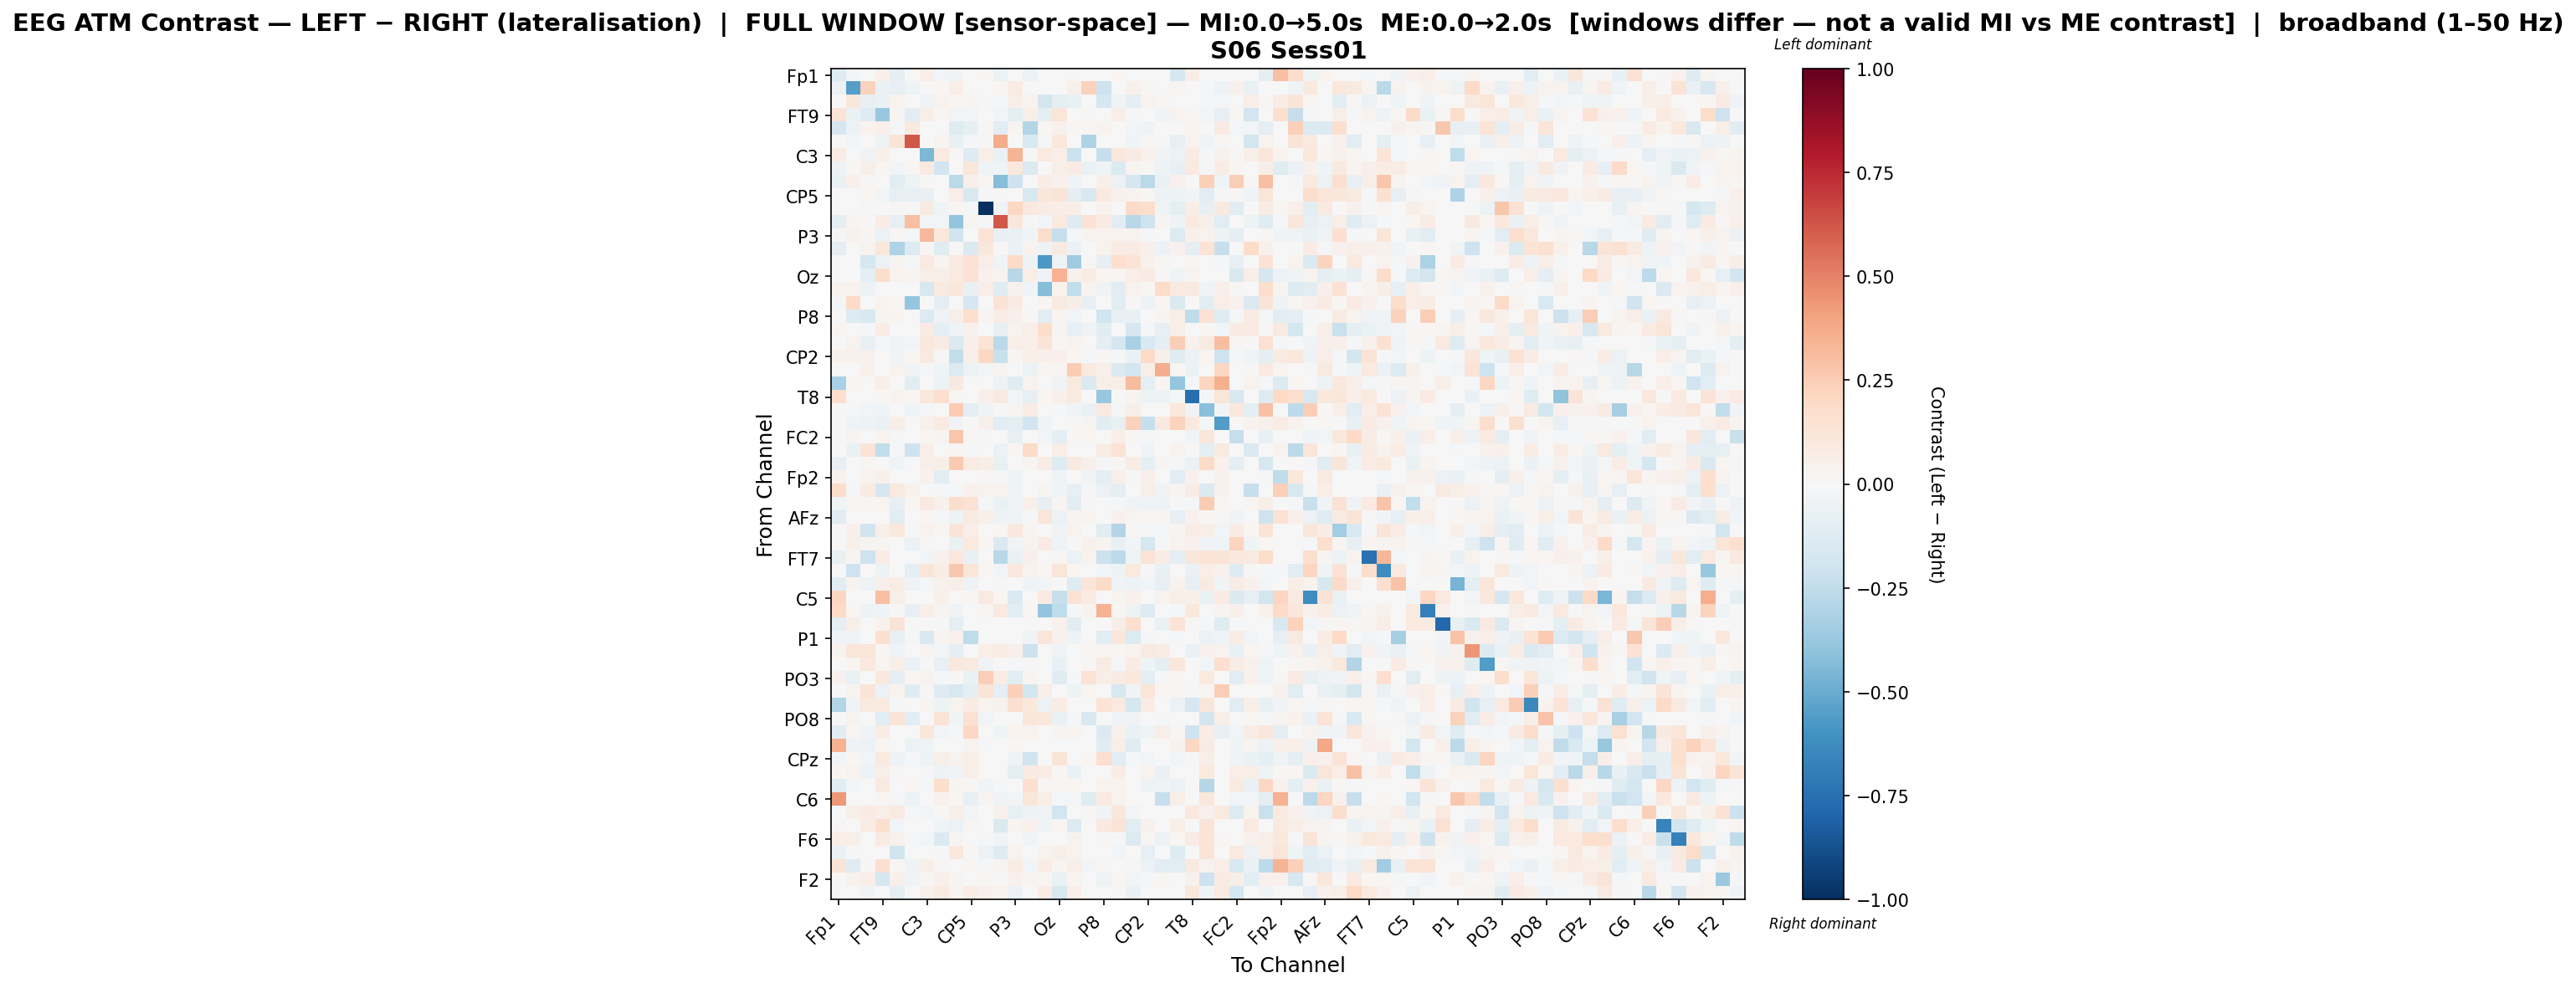

The data file committed next to this chart (first rows):
, Fp1, Fz, F7, FT9, FC5, FC1, C3, T7, TP9, CP5, CP1, Pz, P3, P7, O1, Oz, O2, P4, P8, TP10, CP6, CP2, Cz
Fp1, -0.1316, -0.02672, -0.0004673, 0.04982, -0.1005, 0.0, 0.06678, -0.02607, -0.03645, -0.001944, 0.01668, -0.05514, -0.006581, -0.0578, 0.0, 0.0, 0.0143, -0.002672, -0.001215, 0.02096, 0.0, 0.007691, -0.005274
Fz, -0.05521, -0.5481, 0.2331, -0.06391, -0.08125, -0.03943, 0.0008704, 0.01799, 0.06876, 0.0, -0.002958, 0.01828, 0.08123, 0.0, -0.001051, 0.0, 0.04903, 0.2282, -0.2042, 0.0, 0.04294, 0.01546, 0.0
F7, 0.0, 0.1157, -0.08472, -0.06788, 0.03639, 0.0, -0.03789, 0.03317, 0.02042, 0.02468, -0.007943, -0.009324, 0.06076, 0.03414, -0.1831, -0.09873, -0.0705, 0.0008985, -0.1741, -0.03445, -0.0947, 0.03167, 0.02247
FT9, 0.1384, -0.06561, -0.1285, -0.3816, 0.02436, -0.1035, 0.06573, 0.01827, -0.02947, -0.02356, 0.0, -0.02801, -0.09856, 0.06086, -0.08759, 0.1185, 0.0, 0.0121, -0.002294, 0.0681, -0.02137, 0.0, -0.03478
FC5, -0.1709, -0.05921, 0.03585, 0.05248, -0.007913, 0.09392, 0.0, 0.007355, -0.1172, -0.08068, 0.01348, -0.1113, 0.02589, -0.2937, 0.0229, 0.04404, 0.01156, 0.01062, 0.03349, 0.0, -0.02671, -0.03985, 0.000998
FC1, 0.0, -0.02883, 0.0, -0.05433, 0.1308, 0.622, 0.0, 0.03005, -0.07208, -0.01668, 0.01263, 0.3711, 0.004335, -0.1496, -0.01969, 0.1061, 0.0, -0.3064, 0.0, 0.0, -0.03938, 0.01514, -0.01612
C3, 0.08142, 0.000806, -0.0388, 0.05078, 0.0, 0.0, -0.452, 0.08801, 0.0115, -0.1311, 0.06654, -0.06353, 0.3413, 0.01209, 0.09588, 0.06512, -0.2125, 0.0, -0.2328, 0.1047, 0.08156, 0.04255, -0.03494
T7, -0.04706, 0.009804, 0.0606, 0.02309, -0.03024, 0.01575, 0.08729, -0.1928, 0.0, 0.1161, -0.04233, -0.04318, 0.1085, -0.1408, 0.0075, 0.0574, 0.07839, -0.06708, -0.04175, -0.1396, 0.03028, 0.01486, -0.05391
TP9, -0.06492, 0.04881, 0.01492, 0.004866, -0.1084, -0.05148, 0.008484, 0.0, -0.2732, 0.05324, 0.01661, -0.4276, -0.2109, 0.007148, 0.07251, 0.04346, -0.035, 0.00523, 0.06168, -0.06097, -0.1678, -0.2666, -0.06305
CP5, -0.003981, 0.0, 0.01757, -0.02813, -0.08369, -0.08064, -0.0727, -0.004329, 0.07028, -0.1512, -0.01277, 0.01207, 0.004198, -0.1624, 0.1126, 0.1271, -0.09838, -0.1522, 0.0993, 0.04368, 0.03842, 0.01532, -0.05236
CP1, 0.006968, -0.002197, -0.01538, 0.0, 0.01353, -0.004649, 0.08889, -0.04575, 0.01675, -0.02245, -1.0, -0.03267, 0.2072, 0.09885, 0.07187, 0.06401, 0.06434, 0.002534, 0.03322, 0.0, 0.1925, 0.1782, -0.04394
Pz, -0.09211, 0.02732, 0.009681, 0.07758, -0.08455, 0.3035, -0.03099, -0.02967, -0.3932, 0.0269, -0.01335, 0.6215, 0.114, 0.009668, -0.03015, 0.09752, -0.13, 0.1417, 0.07858, -0.1042, -0.2737, -0.2049, 0.02396
P3, -0.01633, 0.04147, 0.03051, -0.06207, 0.01818, -0.01376, 0.3206, 0.1025, -0.2028, -0.003208, 0.1362, -0.0779, -0.06631, -0.03396, 0.1782, -0.2334, -0.01515, 0.03336, 0.03817, 0.0313, 0.03253, -0.01476, 0.001953
P7, -0.08863, 0.0, 0.03366, 0.1099, -0.3107, -0.1345, 0.01587, -0.1239, 0.008047, -0.141, 0.1123, 0.004694, -0.06069, 0.03209, -0.05103, 0.0874, -0.05611, 0.0, 0.03818, 0.08004, 0.08335, 0.05398, -0.06187
O1, 0.0, -0.001326, -0.1699, -0.05745, 0.02511, -0.01927, 0.0902, 0.02696, 0.09311, 0.1469, 0.06398, -0.04129, 0.1881, -0.05437, -0.575, -0.04439, -0.3589, 0.01298, -0.07939, 0.1642, 0.1386, 0.03919, 0.01098
Oz, 0.0, 0.0, -0.09958, 0.1763, 0.03282, 0.02966, 0.06698, 0.06082, 0.09742, 0.1465, 0.0398, 0.03563, -0.2794, 0.06582, -0.03751, 0.3486, 0.04283, 0.0771, 0.02116, 0.01981, 0.06793, 0.08255, 0.0115
O2, 0.03345, 0.03731, -0.05057, -0.0002533, 0.001691, 0.0002261, -0.1596, 0.09197, 0.1164, -0.07041, 0.06601, -0.1249, 0.0396, -0.04547, -0.4256, 0.03136, -0.2473, 0.03812, -0.03463, -0.1033, 0.03729, 0.01014, 0.1857
P4, -0.008251, 0.1881, 0.00128, 0.03753, 0.01915, -0.3872, 0.0, -0.09454, -0.0006643, -0.1662, 0.003063, 0.1447, 0.08463, 0.0, 0.01953, 0.09175, 0.0622, -0.07836, 0.0, -0.1085, 0.01225, -0.05454, 0.01997
P8, -0.002726, -0.1291, -0.1529, 0.03108, 0.02631, 0.0, -0.1365, -0.03222, 0.06209, 0.1706, 0.02369, 0.07534, 0.05147, 0.01469, -0.1093, 0.02512, -0.02895, 0.0, -0.2011, -0.0778, -0.07365, 0.006944, 0.02553
TP10, 0.0213, 0.0003381, -0.01679, 0.07174, 0.0, 0.0, 0.08515, -0.09916, -0.04087, 0.04467, -0.0002029, -0.08055, 0.03668, 0.05841, 0.1747, 0.03086, -0.08157, -0.03449, -0.1073, -0.005618, -0.1676, -0.01157, -0.08431
CP6, 0.0, 0.03178, -0.07165, -0.0125, -0.03288, -0.02546, 0.1038, 0.07969, -0.1416, 0.04716, 0.1376, -0.2695, 0.06134, 0.05459, 0.1318, 0.0195, 0.02961, 0.007147, -0.08729, -0.1659, -0.3235, -0.1548, -0.09398
CP2, 0.0398, 0.04044, 0.04508, 0.0, -0.03201, 0.01724, 0.08687, 0.01015, -0.2437, 0.05583, 0.2077, -0.2263, 0.02013, 0.06078, 0.05193, 0.04781, 0.02149, -0.01471, 0.01176, -0.01769, -0.06473, 0.2005, 0.04745
Cz, 0.0002848, 0.0, 0.04377, -0.0004294, 0.03165, -0.03375, -0.01977, -0.04328, -0.1367, -0.06206, -0.0255, 0.0242, 0.006153, -0.06121, 0.01887, 0.0283, 0.2547, 0.09863, 0.05045, -0.1463, -0.1831, 0.06226, 0.3645
C4, -0.3238, 0.01977, -0.00147, 0.0571, 0.0, -0.1023, -0.001002, -0.05284, 0.09247, -0.003442, 0.001468, -0.04919, -0.1226, 0.03733, -0.001461, -0.03792, 0.09512, -0.1412, 0.06106, 0.06568, 0.3135, -0.09494, 0.01942
T8, 0.171, 0.0, -0.002706, 0.0217, 0.03293, 0.01952, 0.1093, 0.1665, 0.01963, 0.0007583, 0.04967, 0.08893, -0.02501, -0.08483, 0.01741, 0.04784, 0.0877, 0.003725, -0.3781, 0.0, 0.02946, -0.0516, -0.04971
FT10, 0.0, -0.01089, -0.02464, -0.03945, 0.0003011, -0.04195, -0.01397, -0.002973, 0.2507, -0.1005, -0.03874, 0.01433, 0.03024, 0.07498, -0.001519, -0.008569, -0.03874, -0.06337, 0.09036, -0.0143, 0.05485, 0.007679, 0.0
FC6, 0.0, -0.04396, -0.04986, -0.06302, 0.05982, -0.002908, 0.04012, 0.08293, -0.0261, 0.005776, 0.05345, -0.1146, -0.08614, -0.194, -0.03337, 0.002276, 0.0004577, 0.02877, -0.1093, -0.07728, 0.2281, -0.2278, 0.08913
FC2, 0.0, 0.03029, 0.00109, 0.03509, -0.0157, 0.0, 0.01874, 0.02506, 0.2746, 0.01678, -0.01811, -0.002436, -0.08264, 0.0, -0.03051, -0.09787, 0.01024, 0.01963, 0.0007326, 0.0651, 0.009807, -0.0184, -0.0005327
F4, 0.0, -0.06324, 0.1331, -0.2467, -0.02224, -0.2077, 0.06708, -0.005899, 0.01576, -0.0164, 0.0, -0.06247, 0.009033, 0.195, 0.0, 0.0673, 0.0, -0.0007566, 0.07611, 0.1402, 0.0, -0.03748, 0.004768
F8, -0.08107, 0.0, 0.008241, 0.0, -0.04341, 0.004423, 0.05548, 0.05997, 0.2596, 0.0827, 0.05835, -0.07726, 0.006295, 0.02514, 0.0821, -0.1287, 0.08926, 0.05234, -0.01496, 0.008393, 0.07645, -0.09162, 0.03006
Fp2, 0.03984, 0.0, 0.03842, 0.05446, 0.0, 0.0, 0.03974, -0.1085, 0.0, 0.0, 0.01436, -0.02053, -0.03951, -0.001411, 0.0, -0.04516, 0.0061, -0.03347, -0.1005, 0.05353, -0.01129, 0.05116, -0.0007901
AF7, 0.1854, -0.02067, 0.08483, -0.1708, 0.09473, 0.04683, 0.0009443, -0.02246, -0.02326, 0.04376, 0.03854, 0.03806, -0.04548, 0.0, 0.02674, -0.04548, -0.08394, -0.01461, -0.06179, -0.09784, -0.001196, 0.05756, -0.03204
AF3, -0.04169, 0.01832, 0.0125, 0.02533, -0.07869, 0.01978, 0.09465, 0.04572, 0.1761, 0.141, -0.009356, -0.06414, -0.0384, 0.05074, -0.08444, 0.02645, -0.1027, 0.01522, -0.006073, -0.01113, -0.03847, -0.0402, -0.05328
AFz, -0.1113, 0.0, 0.0, 0.006123, -0.1168, 0.0, 0.01598, -0.02342, -0.04726, 0.09184, 0.05003, -0.05176, -0.04013, -0.01503, 0.1242, -0.05897, 0.0242, 0.03076, 0.0, 0.04397, 0.02693, 0.02035, 0.03115
F1, 0.0, 0.05104, -0.197, 0.05938, 0.1022, -0.01276, 0.03731, 0.01735, 0.1286, 0.06884, -0.0001809, 0.02085, 0.1045, 0.02614, -0.0004231, -0.03365, 0.03576, 0.004703, -0.1156, -0.2914, 0.01193, -0.007958, -0.01176
F5, 0.0, 0.05189, 0.02355, 0.02892, -0.005932, -0.06095, 0.01256, 0.006652, -0.06492, 0.09775, 0.01968, -0.1426, -0.03319, 0.0379, 0.0793, -0.04162, 0.00319, 0.04298, 0.02593, -0.07714, -0.02734, -0.1722, -0.009101
FT7, -0.07595, 0.02522, -0.2074, 0.07391, 0.0, 0.0, -0.03121, 0.03965, 0.1031, -0.07126, 0.004744, -0.2785, -0.06796, 0.04799, 0.0009988, 0.02322, -0.06006, 0.03359, -0.2139, -0.2623, -0.04101, 0.1363, 0.07295
FC3, 0.0, -0.205, 0.0, -0.049, 0.0, -0.09746, 0.1198, 0.07474, 0.2671, 0.1206, 0.02271, -0.03062, 0.1025, 0.03336, 0.02286, 0.1181, 0.02, 0.0, -0.02825, -0.04724, 0.09499, -0.01307, -0.07057
C1, -0.1069, 0.03894, -0.05326, 0.0498, 0.07458, -0.05232, -0.01192, 0.0403, 0.05621, -0.05072, 0.0, 0.0, 0.0, -0.03858, -0.0257, -0.004526, -0.1291, 0.1181, 0.1892, -0.04507, -0.05252, -0.02756, -0.08509
C5, 0.209, 0.0, 0.0, 0.3022, 0.05886, -0.003479, 0.0, 0.05116, 0.0, 0.02037, 0.09067, 0.01947, -0.1413, 0.0, 0.07833, -0.2298, 0.1417, 0.08059, 0.0, 0.02988, 0.03962, 0.0, 0.03204
TP7, 0.1966, 0.0228, -0.04696, -0.04629, 0.01156, -0.07877, 0.0687, 0.02452, -0.03844, 0.0, 0.02049, 0.09812, -0.1079, 0.01896, -0.392, -0.2505, -0.01312, 0.03582, 0.3459, 0.02145, -0.05172, -0.1385, 0.0
CP3, -0.09483, 0.0614, 0.0, 0.03657, 0.1298, 0.0, 0.0, 0.0, -0.09363, 0.0, 0.0, 0.004966, 0.0, -0.007157, 0.002255, 0.0456, -0.1065, 0.0, 0.0, 0.0623, 0.1664, 0.0, -0.06358
P1, -0.03819, -0.03518, 0.0, 0.1602, -0.07801, -0.01703, -0.1516, 0.02797, 0.04224, -0.2537, 0.0, 0.0, -0.001743, -0.03696, 0.123, 0.04004, -0.05327, 0.0, -0.1126, 0.1121, -0.1361, -0.01915, 0.006771
P5, 0.03399, 0.1198, 0.1194, 0.02021, -0.04598, 0.0, 0.02532, -0.02856, -0.09673, -0.00298, 0.06723, 0.07068, 0.04875, -0.2139, -0.007248, -0.03251, -0.0061, 0.01989, 0.02196, 0.02144, 0.03126, 0.09092, 0.07713
PO7, 0.001292, 0.02252, 0.09692, 0.02119, 0.05986, -0.06194, 0.0, -0.0725, 0.1026, 0.08716, -0.03387, 0.007753, -0.01178, 0.004984, 0.0, -0.06886, 0.005952, 0.01108, 0.07909, -0.01975, 0.08526, -0.04619, -0.09195
PO3, 0.0448, -0.06348, -0.0006249, 0.1074, -0.09621, 0.0214, 0.03752, -0.02099, 0.01114, -0.06374, 0.2474, 0.07178, -0.1107, 0.02346, 0.0, -0.1176, -0.01118, 0.1349, 0.05872, 0.07993, 0.1063, -0.09342, -0.01797
POz, 0.0, 0.0325, 0.1257, -0.05853, 0.03656, -0.1285, 0.01192, -0.1295, -0.1564, -0.08782, 0.1309, -0.09431, 0.2346, -0.1809, 0.05653, 0.0, -0.04733, 0.01884, 0.0, -0.1588, -0.0381, 0.1206, 0.01793
PO4, -0.2949, -0.0375, 0.09785, 0.09657, -0.01207, 0.0, 0.0308, -0.05302, 0.03271, 0.07922, 0.03313, 0.04008, 0.159, 0.1077, -0.05601, 0.07085, 0.005598, 0.0, 0.1356, 0.1002, -0.1734, 0.07619, 0.0
PO8, 0.0, 0.03261, -0.003635, -0.111, 0.1308, -0.1042, 0.002121, 0.138, -0.03377, 0.1523, -0.02572, 0.005833, 0.0, 0.1165, 0.1023, -0.06453, -0.01065, -0.1521, 0.0, -0.04498, -0.03507, 0.0, -0.02208
P6, -0.1036, 0.02225, -0.03626, 0.07589, 0.0, 0.0, 0.1149, -0.02949, -0.01026, 0.2063, -0.002115, -0.04648, 0.03199, 0.03734, -0.001173, 0.02878, 0.02794, 0.0001918, -0.1358, 0.03984, -0.06298, -0.04352, 0.06206
P2, 0.3438, -0.04788, -0.05694, 0.02072, 0.0, -0.05969, -0.0402, 0.007699, 0.0, 0.03747, -0.02206, 0.0, 0.0195, 0.0, 0.0, 0.004363, 0.0, 0.0, -0.1053, 0.06926, -0.1182, 0.007699, 0.0
CPz, -0.02816, 0.01956, -0.02669, 0.09512, -0.05334, -0.02285, -0.04878, 0.06063, 0.03428, 0.06215, 0.0, 0.0, -0.04306, -0.2009, 0.002985, 0.1312, 0.0, 0.01768, 0.1713, -0.1169, -0.0167, -0.02505, 0.0
CP4, 0.0173, 0.03152, -0.0564, 0.05941, 0.01161, 0.0, -0.01244, -0.05111, -0.03682, 0.06165, 0.002592, 0.0, -0.09391, 0.08462, 0.07059, 0.01764, -0.06812, 0.0001454, 0.0002378, 0.07523, 0.0001454, 0.03155, -0.06678
TP8, -0.108, -0.02575, 0.0, 0.08648, 0.005123, 0.0184, -0.00902, 0.173, 0.02492, 0.01239, -0.0385, -0.01852, 0.0008198, 0.1643, 0.01211, 0.008705, 0.01956, 0.005335, 0.03679, 0.03886, 0.006753, -0.0544, -0.0451
C6, 0.4307, -0.002286, 0.0, 0.01728, -0.01756, -0.056, 0.0, 0.04188, 0.02062, -0.08143, 0.02855, -0.04525, -0.02923, 0.1206, 0.05908, -0.01414, -0.01241, -0.1241, 0.09827, 0.03416, 0.0, 0.0, -0.2276
C2, 0.0, 0.0591, 0.08567, 0.06576, 0.08753, -0.01419, -0.03098, 0.01195, 0.06016, -0.02704, 0.0, 0.04621, -0.08517, -0.04963, -0.03448, -0.1895, 0.004783, 0.01034, -0.03148, 0.1162, -0.02823, 0.0, 0.0
FT8, 0.008639, -0.003998, 0.07284, 0.1636, -0.02663, 0.0, -0.006246, -0.0334, -0.05811, 0.01641, 0.005709, -0.144, 0.02783, 0.04384, -0.04407, 0.0223, -0.1376, 0.0, 0.09604, 0.1301, -0.1126, 0.04148, 0.0
F6, 0.06988, 0.05748, 0.0, 0.08511, 0.04651, -0.01767, -0.02505, -0.1449, 0.02497, 0.0, -0.009267, -0.03409, 0.0006445, -0.03577, -0.0004966, 0.0, 0.03215, 0.0, 0.0139, -0.01371, -0.1358, 0.01878, -0.05765
AF8, -0.06803, -0.02311, 0.0, 0.0, -0.1987, 0.006718, -0.001812, -0.0183, 0.1072, 0.01517, -0.05486, -0.1279, 0.03694, 0.002911, 0.03204, 0.05583, 0.03157, -0.003971, 0.0, -0.03032, 0.00627, -0.07817, -0.002327
AF4, 0.1284, -0.1193, 0.01503, 0.1575, 0.01007, -0.04776, 0.05658, 0.009632, 0.0, 0.02117, -0.02335, 0.02727, 0.07558, -0.02347, 0.0747, 0.0263, 0.05635, -0.02429, 0.01282, -0.003474, -0.01287, -0.05681, -0.1119
... 2 more rows
